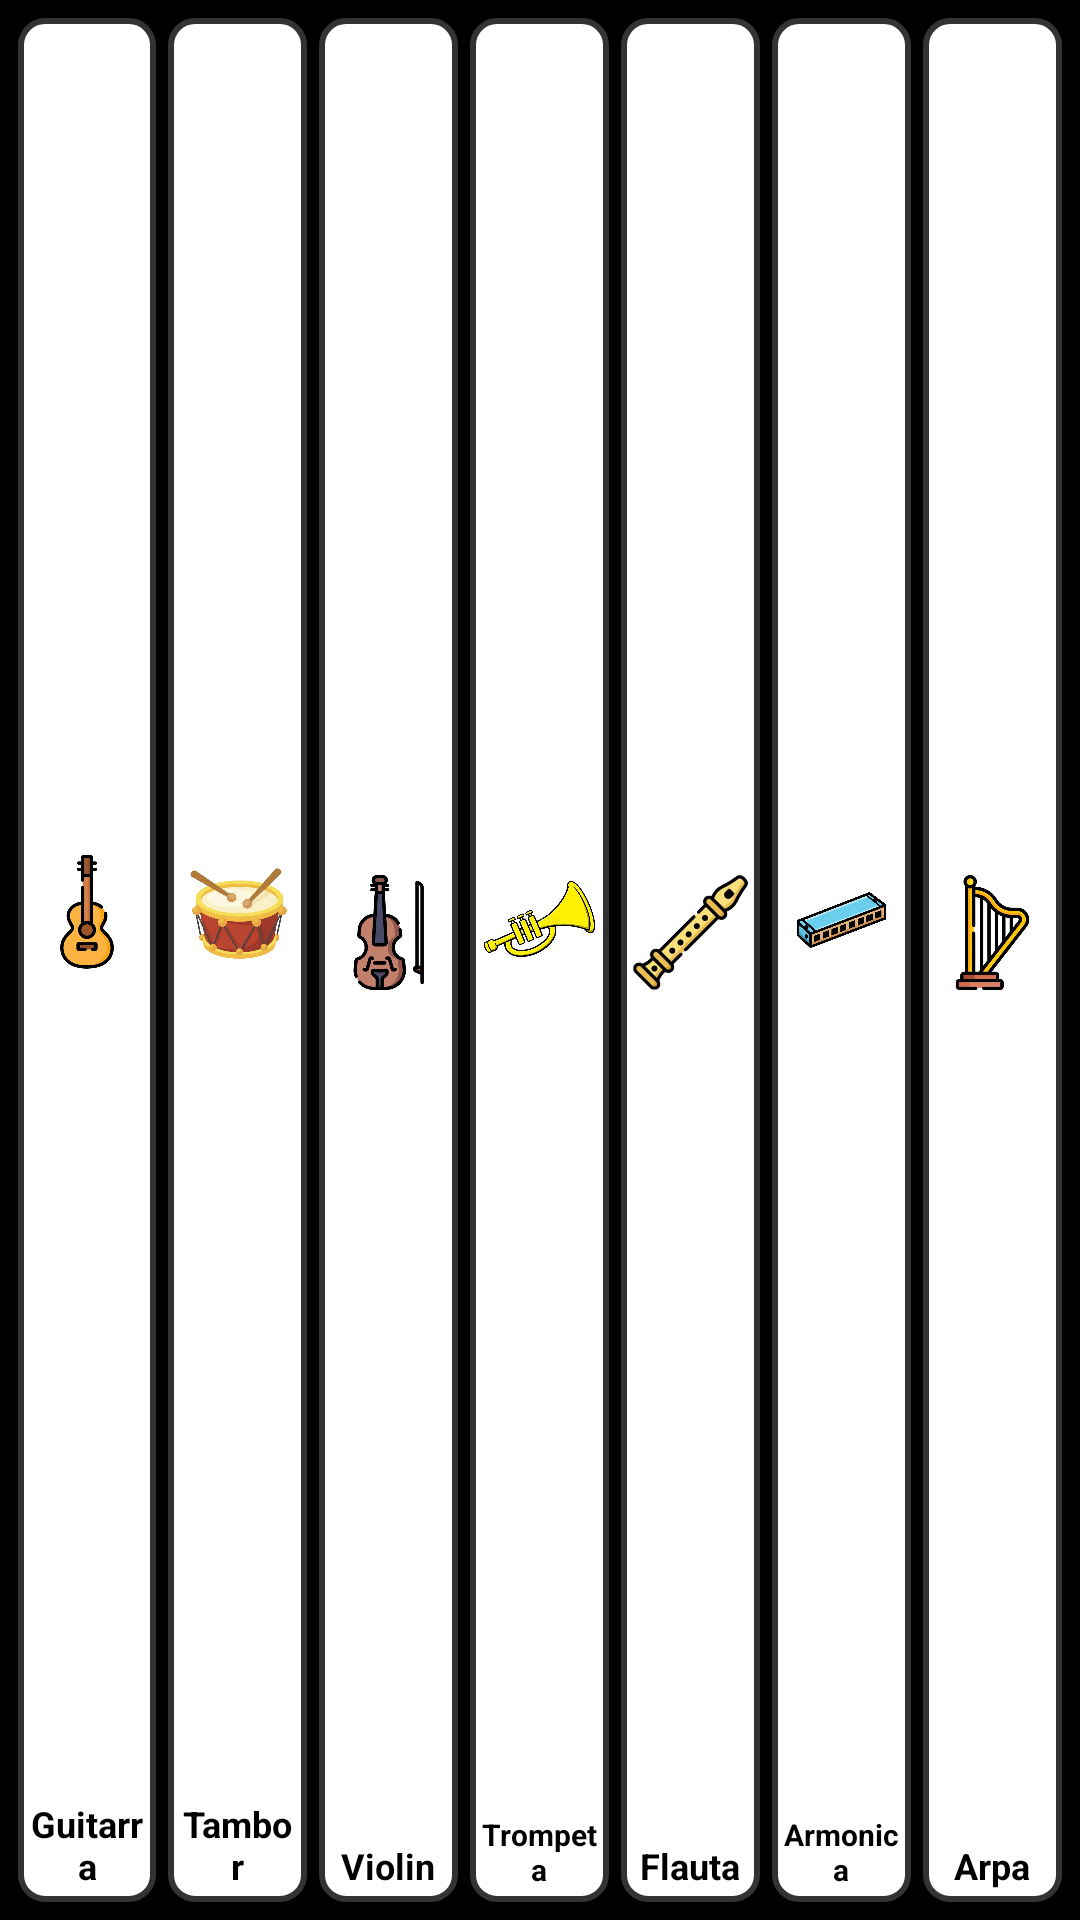

Reconstruct the res/layout file that produces this screen, plus the resources it refers to.
<!-- AndroidManifest.xml: application theme Theme.MPPiano -->
<!-- res/layout/activity_pianoinstrumentos.xml -->
<?xml version="1.0" encoding="utf-8"?>
<androidx.constraintlayout.widget.ConstraintLayout
    xmlns:android="http://schemas.android.com/apk/res/android"
    xmlns:app="http://schemas.android.com/apk/res-auto"
    android:id="@+id/pianoInstrumentosRoot"
    android:layout_width="match_parent"
    android:layout_height="match_parent"
    android:background="@color/black">

    <LinearLayout
        android:id="@+id/pianoContainer"
        android:layout_width="match_parent"
        android:layout_height="match_parent"
        android:orientation="horizontal"
        android:gravity="bottom"
        android:padding="4dp"
        app:layout_constraintTop_toTopOf="parent"
        app:layout_constraintBottom_toBottomOf="parent"
        app:layout_constraintStart_toStartOf="parent"
        app:layout_constraintEnd_toEndOf="parent">

        
        <LinearLayout
            android:id="@+id/btnGuitar"
            android:layout_width="0dp"
            android:layout_height="match_parent"
            android:layout_weight="1"
            android:orientation="vertical"
            android:gravity="center"
            android:background="@drawable/tecla_blanca"
            android:clickable="true"
            android:focusable="true"
            android:padding="4dp"
            android:layout_margin="2dp">

            <ImageView
                android:layout_width="match_parent"
                android:layout_height="0dp"
                android:layout_weight="1"
                android:src="@drawable/guitarra"
                android:scaleType="fitCenter"
                android:adjustViewBounds="true"/>

            <TextView
                android:layout_width="match_parent"
                android:layout_height="wrap_content"
                android:text="Guitarra"
                android:textColor="#000"
                android:textSize="12sp"
                android:textStyle="bold"
                android:gravity="center"
                android:paddingTop="2dp"/>
        </LinearLayout>

        
        <LinearLayout
            android:id="@+id/btntambor"
            android:layout_width="0dp"
            android:layout_height="match_parent"
            android:layout_weight="1"
            android:orientation="vertical"
            android:gravity="center"
            android:background="@drawable/tecla_blanca"
            android:clickable="true"
            android:focusable="true"
            android:padding="4dp"
            android:layout_margin="2dp">

            <ImageView
                android:layout_width="match_parent"
                android:layout_height="0dp"
                android:layout_weight="1"
                android:src="@drawable/tambor"
                android:scaleType="fitCenter"
                android:adjustViewBounds="true"/>

            <TextView
                android:layout_width="match_parent"
                android:layout_height="wrap_content"
                android:text="Tambor"
                android:textColor="#000"
                android:textSize="12sp"
                android:textStyle="bold"
                android:gravity="center"
                android:paddingTop="2dp"/>
        </LinearLayout>

        
        <LinearLayout
            android:id="@+id/btnviolin"
            android:layout_width="0dp"
            android:layout_height="match_parent"
            android:layout_weight="1"
            android:orientation="vertical"
            android:gravity="center"
            android:background="@drawable/tecla_blanca"
            android:clickable="true"
            android:focusable="true"
            android:padding="4dp"
            android:layout_margin="2dp">

            <ImageView
                android:layout_width="match_parent"
                android:layout_height="0dp"
                android:layout_weight="1"
                android:src="@drawable/violin"
                android:scaleType="fitCenter"
                android:adjustViewBounds="true"/>

            <TextView
                android:layout_width="match_parent"
                android:layout_height="wrap_content"
                android:text="Violin"
                android:textColor="#000"
                android:textSize="12sp"
                android:textStyle="bold"
                android:gravity="center"
                android:paddingTop="2dp"/>
        </LinearLayout>

        
        <LinearLayout
            android:id="@+id/btntompeta"
            android:layout_width="0dp"
            android:layout_height="match_parent"
            android:layout_weight="1"
            android:orientation="vertical"
            android:gravity="center"
            android:background="@drawable/tecla_blanca"
            android:clickable="true"
            android:focusable="true"
            android:padding="4dp"
            android:layout_margin="2dp">

            <ImageView
                android:layout_width="match_parent"
                android:layout_height="0dp"
                android:layout_weight="1"
                android:src="@drawable/trompeta"
                android:scaleType="fitCenter"
                android:adjustViewBounds="true"/>

            <TextView
                android:layout_width="match_parent"
                android:layout_height="wrap_content"
                android:text="Trompeta"
                android:textColor="#000"
                android:textSize="10sp"
                android:textStyle="bold"
                android:gravity="center"
                android:paddingTop="2dp"/>
        </LinearLayout>

        
        <LinearLayout
            android:id="@+id/btnflauta"
            android:layout_width="0dp"
            android:layout_height="match_parent"
            android:layout_weight="1"
            android:orientation="vertical"
            android:gravity="center"
            android:background="@drawable/tecla_blanca"
            android:clickable="true"
            android:focusable="true"
            android:padding="4dp"
            android:layout_margin="2dp">

            <ImageView
                android:layout_width="match_parent"
                android:layout_height="0dp"
                android:layout_weight="1"
                android:src="@drawable/flauta"
                android:scaleType="fitCenter"
                android:adjustViewBounds="true"/>

            <TextView
                android:layout_width="match_parent"
                android:layout_height="wrap_content"
                android:text="Flauta"
                android:textColor="#000"
                android:textSize="12sp"
                android:textStyle="bold"
                android:gravity="center"
                android:paddingTop="2dp"/>
        </LinearLayout>

        
        <LinearLayout
            android:id="@+id/btnArmonica"
            android:layout_width="0dp"
            android:layout_height="match_parent"
            android:layout_weight="1"
            android:orientation="vertical"
            android:gravity="center"
            android:background="@drawable/tecla_blanca"
            android:clickable="true"
            android:focusable="true"
            android:padding="4dp"
            android:layout_margin="2dp">

            <ImageView
                android:layout_width="match_parent"
                android:layout_height="0dp"
                android:layout_weight="1"
                android:src="@drawable/armonica"
                android:scaleType="fitCenter"
                android:adjustViewBounds="true"/>

            <TextView
                android:layout_width="match_parent"
                android:layout_height="wrap_content"
                android:text="Armonica"
                android:textColor="#000"
                android:textSize="10sp"
                android:textStyle="bold"
                android:gravity="center"
                android:paddingTop="2dp"/>
        </LinearLayout>

        
        <LinearLayout
            android:id="@+id/btnharp"
            android:layout_width="0dp"
            android:layout_height="match_parent"
            android:layout_weight="1"
            android:orientation="vertical"
            android:gravity="center"
            android:background="@drawable/tecla_blanca"
            android:clickable="true"
            android:focusable="true"
            android:padding="4dp"
            android:layout_margin="2dp">

            <ImageView
                android:layout_width="match_parent"
                android:layout_height="0dp"
                android:layout_weight="1"
                android:src="@drawable/arpa"
                android:scaleType="fitCenter"
                android:adjustViewBounds="true"/>

            <TextView
                android:layout_width="match_parent"
                android:layout_height="wrap_content"
                android:text="Arpa"
                android:textColor="#000"
                android:textSize="12sp"
                android:textStyle="bold"
                android:gravity="center"
                android:paddingTop="2dp"/>
        </LinearLayout>

    </LinearLayout>

</androidx.constraintlayout.widget.ConstraintLayout>
<!-- resources referenced by this layout -->
<resources>
  <!-- drawable armonica: png bitmap (drawable, 97947 bytes) -->
  <!-- drawable arpa: png bitmap (drawable, 31000 bytes) -->
  <!-- drawable flauta: png bitmap (drawable, 15726 bytes) -->
  <!-- drawable guitarra: png bitmap (drawable, 31852 bytes) -->
  <!-- drawable tambor: jpg bitmap (drawable, 30899 bytes) -->
  <!-- drawable tecla_blanca (drawable) -->
  <?xml version="1.0" encoding="utf-8"?>
  <selector xmlns:android="http://schemas.android.com/apk/res/android">
    
    <item android:state_pressed="true">
      <shape android:shape="rectangle">
        <solid android:color="#E0E0E0"/>
        <corners android:radius="8dp"/>
        <stroke
            android:width="2dp"
            android:color="#333333"/>
        <padding
            android:left="4dp"
            android:top="4dp"
            android:right="4dp"
            android:bottom="4dp"/>
      </shape>
    </item>
  
    
    <item>
      <shape android:shape="rectangle">
        <solid android:color="#FFFFFF"/>
        <corners android:radius="8dp"/>
        <stroke
            android:width="2dp"
            android:color="#333333"/>
        <padding
            android:left="4dp"
            android:top="4dp"
            android:right="4dp"
            android:bottom="4dp"/>
      </shape>
    </item>
  </selector>
  <!-- drawable trompeta: png bitmap (drawable, 92965 bytes) -->
  <!-- drawable violin: png bitmap (drawable, 42541 bytes) -->
  <style name="Theme.MPPiano" parent="Base.Theme.MPPiano" />
  <style name="Base.Theme.MPPiano" parent="Theme.Material3.DayNight">
      
      
    </style>
  <!-- not gathered from this repository: default colours our renderer supplied (Android Studio template values) -->
  <color name="black">#FF000000</color>
</resources>
